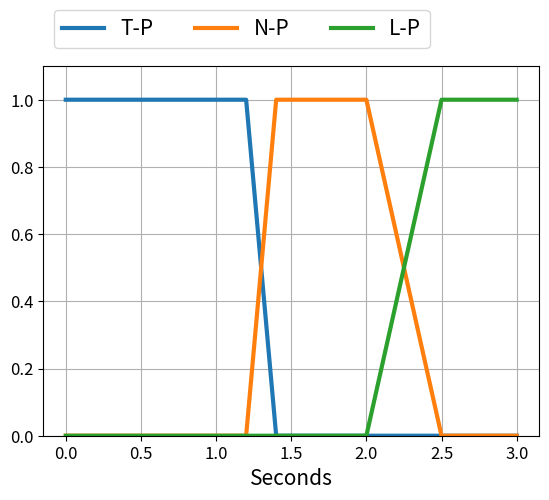

Python code for this plot:
import matplotlib.pyplot as plt
import pandas as pd
import numpy as np
def threshold_time(strs):
    labels=["combine fuzzy and deep q","deep q learning","fuzzy","random"]
    ax=plt.subplot()
    x=[0,1.2,1.4,2,2.5,3]
    x2=[0,0.5,1.2,2,2.5,5]
    x3=[0,0.6,1,2.5,4,5]
    y1=[1,1,0,0,0,0]
    y2=[0,0,1,1,0,0]
    y3=[0,0,0,0,1,1]
    ax.plot(x,y1,label="T-P",linewidth=3)
    ax.plot(x,y2,label="N-P",linewidth=3)
    ax.plot(x,y3,label="L-P",linewidth=3)
    ax.set_xlabel("Seconds",fontsize=15,)
    ax.set_ylim(0,1.1)
    plt.grid()
    ax.legend(loc='lower left', bbox_to_anchor=(0., 1.02, 1., .3),fontsize=15, ncol=3)

    plt.xticks(fontsize=12)
    plt.yticks(fontsize=12)
    plt.savefig("threshold_time.eps")
    #plt.show()
def bus_time(strs):
    labels=["combine fuzzy and deep q","deep q learning","fuzzy","random"]
    ax=plt.subplot()
    x=[0,1.2,1.4,2,2.5,3]
    x2=[0,0.5,1.2,2,2.5,5]
    x3=[0,0.6,1,2.5,4,5]
    y1=[1,1,0,0,0,0]
    y2=[0,0,1,1,0,0]
    y3=[0,0,0,0,1,1]
    ax.plot(x2,y1,label="low",linewidth=3)    
    ax.plot(x2,y2,label="medium",linewidth=3)
    ax.plot(x2,y3,label="high",linewidth=3)
    ax.set_xlabel("Seconds",fontsize=15)
    ax.set_ylim(0,1.1)
    ax.legend(loc='lower left', bbox_to_anchor=(0., 1.02, 1., .3),fontsize=15, ncol=3)
    plt.xticks(fontsize=12)
    plt.yticks(fontsize=12)

    plt.grid()
    plt.savefig("bus_time.eps")
def server_time(strs):
    labels=["combine fuzzy and deep q","deep q learning","fuzzy","random"]
    ax=plt.subplot()
    x=[0,1.2,1.4,2,2.5,3]
    x2=[0,0.5,1.2,2,2.5,5]
    x3=[0,0.6,1,2.5,4,5]
    y1=[1,1,0,0,0,0]
    y2=[0,0,1,1,0,0]
    y3=[0,0,0,0,1,1]
    ax.plot(x3,y1,label="low",linewidth=3)    
    ax.plot(x3,y2,label="medium",linewidth=3)
    ax.plot(x3,y3,label="high",linewidth=3)
    ax.set_xlabel("Seconds",fontsize=15)
    ax.set_ylim(0,1.1)
    ax.legend(loc='lower left', bbox_to_anchor=(0., 1.02, 1., .3),fontsize=15, ncol=3)
    plt.xticks(fontsize=12)
    plt.yticks(fontsize=12)
    plt.grid()
    plt.savefig("server_time.eps")
    #plt.show()
threshold_time("an")
#bus_time("an")
#server_time("an")
